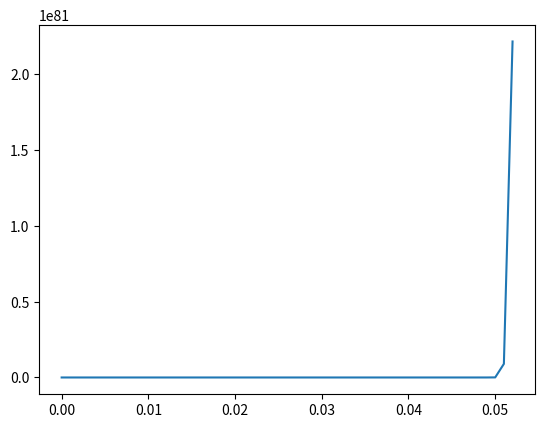

Reproduce this figure in Python.
import numpy as np
import matplotlib.pyplot as plt

## Difference Equation
def diff_eqn_josh():
    return 1/(L*m)*(
        k1*v[-1]*dt**3
        -z[-1]*(-3*L*m+R*m*dt)
        -z[-2]*(3*L*m-2*R*m-k2*L*dt**2)
        -z[-3]*(L*m+R*m*dt+k2*L*dt**2-k2*R*dt**3)
    )

# Parameters
L = 1e-3 # coil inductance (Henry)
m = 0.05 # magnet mass (kg)
R = 2 # coil resistance (Ohm)
dt = 0.001 # Time step (s)
k1 = 1 # electrical constant
k2 = 1 # positional constant
v = [10] # Drive voltage (V)
z0 = -0.00000005 # equilibrium position (m)
z = [z0, z0, z0] # position array

## Simulating
t = [0, dt, 2*dt]
for i in range(50):
    t.append((3+i)*dt)
    z.append(diff_eqn_josh())

fig, ax = plt.subplots()
ax.plot(t, z)
plt.show()
